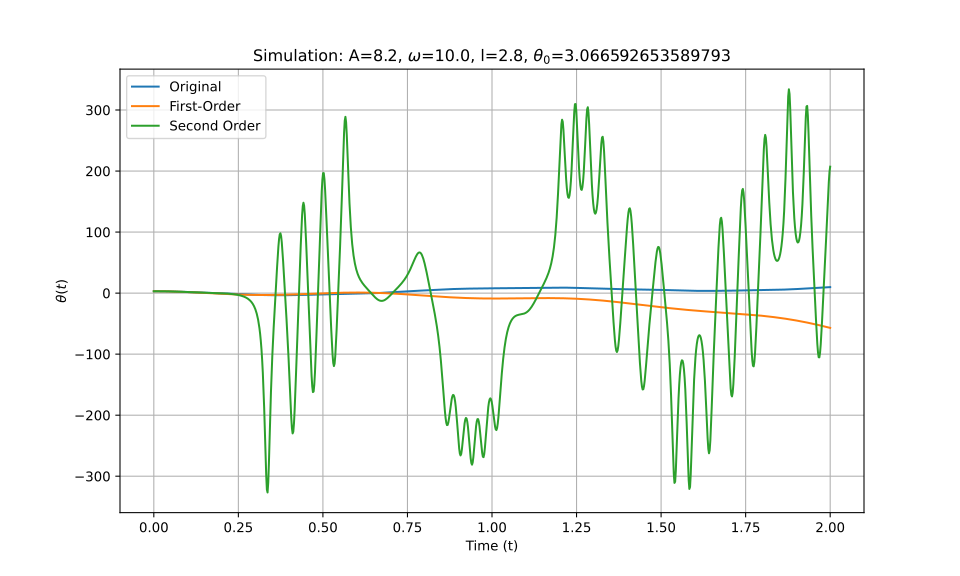

The file beside this chart, header and first rows:
t_eval, Equation_1, Equation_2, Equation_3
0.0, 3.067, 3.067, 3.067
0.002002, 3.066, 3.066, 3.066
0.004004, 3.064, 3.064, 3.064
0.006006, 3.061, 3.061, 3.061
0.008008, 3.057, 3.057, 3.057
0.01001, 3.052, 3.052, 3.052
0.01201, 3.046, 3.045, 3.046
0.01401, 3.038, 3.038, 3.038
0.01602, 3.029, 3.029, 3.029
0.01802, 3.019, 3.019, 3.019
0.02002, 3.008, 3.008, 3.008
0.02202, 2.996, 2.996, 2.996
0.02402, 2.983, 2.982, 2.983
0.02603, 2.968, 2.968, 2.968
0.02803, 2.953, 2.952, 2.953
0.03003, 2.936, 2.935, 2.936
0.03203, 2.918, 2.917, 2.918
0.03403, 2.899, 2.898, 2.899
0.03604, 2.879, 2.878, 2.879
0.03804, 2.858, 2.857, 2.858
0.04004, 2.836, 2.835, 2.836
0.04204, 2.813, 2.811, 2.813
0.04404, 2.789, 2.787, 2.789
0.04605, 2.764, 2.761, 2.764
0.04805, 2.738, 2.734, 2.738
0.05005, 2.71, 2.706, 2.711
0.05205, 2.682, 2.678, 2.683
0.05405, 2.653, 2.648, 2.654
0.05606, 2.624, 2.617, 2.624
0.05806, 2.593, 2.585, 2.593
0.06006, 2.561, 2.552, 2.561
0.06206, 2.529, 2.518, 2.529
0.06406, 2.496, 2.483, 2.496
0.06607, 2.462, 2.448, 2.462
0.06807, 2.427, 2.411, 2.428
0.07007, 2.392, 2.374, 2.392
0.07207, 2.356, 2.335, 2.356
0.07407, 2.32, 2.296, 2.32
0.07608, 2.282, 2.255, 2.283
0.07808, 2.245, 2.214, 2.245
0.08008, 2.207, 2.173, 2.207
0.08208, 2.168, 2.13, 2.168
0.08408, 2.129, 2.086, 2.129
0.08609, 2.089, 2.042, 2.09
0.08809, 2.049, 1.997, 2.05
0.09009, 2.008, 1.951, 2.01
0.09209, 1.968, 1.905, 1.969
0.09409, 1.926, 1.857, 1.929
0.0961, 1.885, 1.809, 1.888
0.0981, 1.843, 1.761, 1.846
0.1001, 1.801, 1.711, 1.805
0.1021, 1.759, 1.661, 1.764
0.1041, 1.717, 1.611, 1.722
0.1061, 1.675, 1.56, 1.681
0.1081, 1.632, 1.508, 1.64
0.1101, 1.59, 1.456, 1.598
0.1121, 1.547, 1.403, 1.557
0.1141, 1.505, 1.349, 1.516
0.1161, 1.462, 1.295, 1.475
0.1181, 1.42, 1.241, 1.435
... 940 more rows
